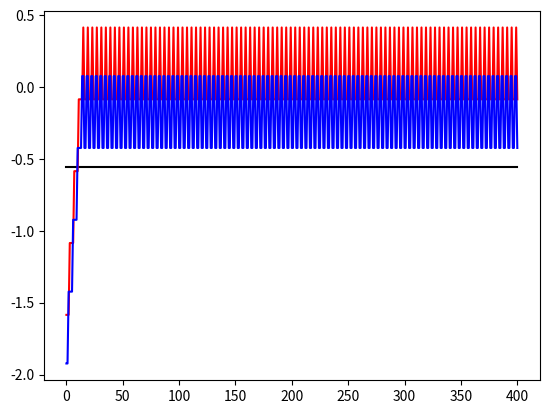

Write Python code to recreate this figure.
#entrenamiento de una XOR by Jheison Londoño
import numpy as np
import matplotlib.pyplot as plt

class perceptron:
    def __init__(self, n):
        self.pesos = np.random.randn(n)
        self.n = n
    
    def propagacion(self, entradas):
        
        self.salida = 1 * (self.pesos.dot(entradas) > 0)
        self.entradas = entradas

    def actualizacion(self, alfa, salida):

        for i in range(0, self.n):
            self.pesos[i] = self.pesos[i] + alfa * (salida - self.salida)* self.entradas[i]


perceptron_and = perceptron(3)
ejemplos = np.array([[0, 0, 0, 0],[0, 0, 1, 1],[0, 1, 0, 1],[0, 1, 1, 0],[1, 0, 0, 1],[1, 0, 1, 0],[1, 1, 0, 0],[1, 1, 1, 1]])

grad_pesos = [perceptron_and.pesos]
for epoca in range(0, 100):
    for i in range(0, 4):
        perceptron_and.propagacion(ejemplos[i,0:3])
        perceptron_and.actualizacion(0.5, ejemplos[i,3])
        grad_pesos = np.concatenate((grad_pesos, [perceptron_and.pesos]), axis = 0)

plt.plot(grad_pesos[:,0],'k')
plt.plot(grad_pesos[:,1],'r')
plt.plot(grad_pesos[:,2],'b')

plt.show()

print('Hola Mundo')
